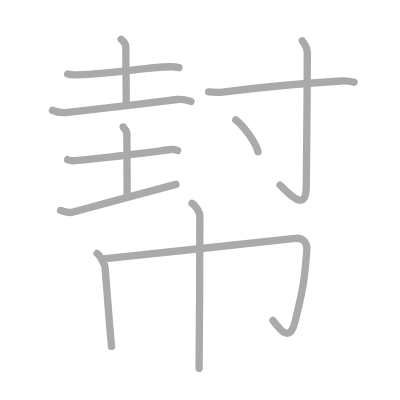
t = 0.00 s
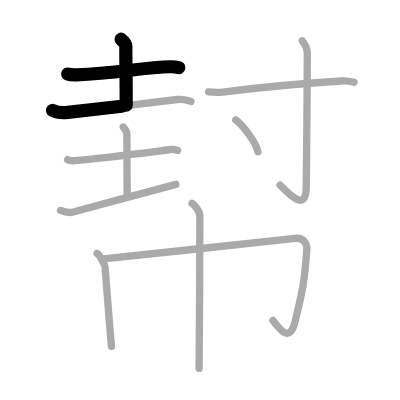
t = 2.50 s
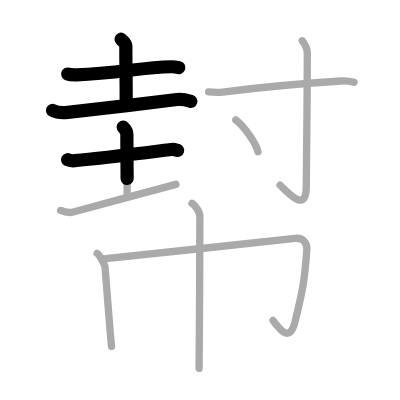
t = 4.75 s
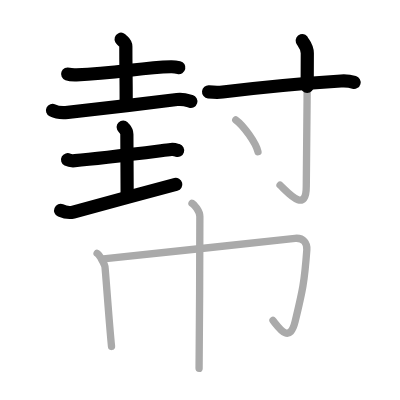
t = 7.25 s
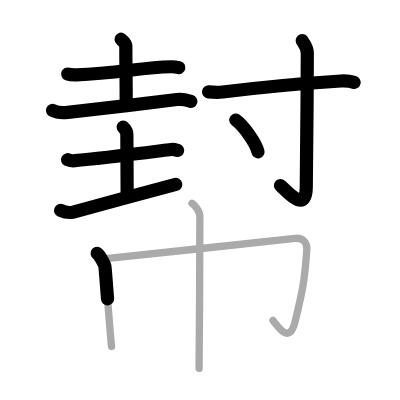
t = 9.50 s
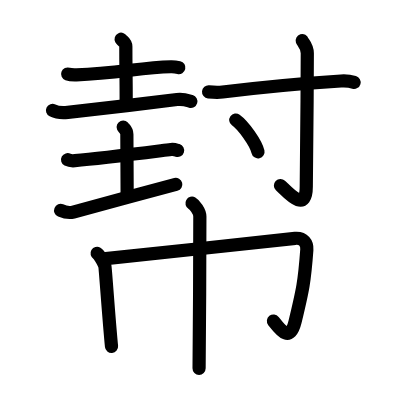
t = 12.00 s

The animated SVG that drew these frames (rendered in a browser with its animation timeline set to each time). Animation: 12 SMIL elements (animate=12); one cycle of 12.00 s.

<?xml version="1.0" standalone="no"?>
<!DOCTYPE svg PUBLIC "-//W3C//DTD SVG 1.1//EN"   "http://www.w3.org/Graphics/SVG/1.1/DTD/svg11.dtd">
<svg width="400px" height="400px"  version="1.1" xmlns="http://www.w3.org/2000/svg">
  <defs>
    <marker id="Triangle" viewBox="0 0 10 10" refX="0" refY="5" markerUnits="strokeWidth" markerWidth="3" style="stroke-opacity:0%;fill:#aaaaaa;" markerHeight="2" orient="auto">
      <path d="M 0 0 L 10 5 L 0 10 z" />
    </marker>
    
    <marker id="Arrow" viewBox="0 0 10 10" refX="5" refY="5" markerUnits="strokeWidth" markerWidth="1.8" style="stroke-opacity:0%;fill:#770000;" markerHeight="2" orient="auto">
      <path d="M 0 4 L 6 4 L 4 1 L 10 5 L 4 9 L 6 6 L 0 6 z" />
        <circle cx="5" cy="5" r="5" />
      </marker>
    
    <marker id="TriangleRed" viewBox="0 0 10 10" refX="0" refY="5" markerUnits="strokeWidth" markerWidth="3" style="stroke-opacity:0%;fill:#CC0000;" markerHeight="2" orient="auto">
      <path d="M 0 0 L 10 5 L 0 10 z" />
    </marker>
    
    <marker id="ArrowRed" viewBox="0 0 10 10" refX="5" refY="5" markerUnits="strokeWidth" markerWidth="1.8" style="stroke-opacity:0%;fill:#CC0000;" markerHeight="2" orient="auto">
      <path d="M 0 4 L 6 4 L 4 1 L 10 5 L 4 9 L 6 6 L 0 6 z" />
        <circle cx="5" cy="5" r="5" />
      </marker>
    
  </defs>
  
  <path style="fill:#ffffff; fill-opacity:100%; fill-rule:evenodd; stroke-width:0;" d="M 0 0 L 400px 0 L 400px 400px L 0 400px L 0 0" />

  <g transform="scale(3.6697247706422 3.6697247706422)">
<path style="fill:none; fill-opacity:0%; fill-rule:evenodd; stroke:#aaaaaa; stroke-opacity:100%; stroke-width: 1.5pt; stroke-linejoin:round; stroke-linecap:round;" d="M18.44 20.18c0.63 0.23 1.77 0.25 2.41 0.23c11.03-0.36 17.58-2.02 25.7-2.22c1.04-0.03 1.67 0.11 2.19 0.23"></path>
<path style="fill:none; fill-opacity:0%; fill-rule:evenodd; stroke:#aaaaaa; stroke-opacity:100%; stroke-width: 1.5pt; stroke-linejoin:round; stroke-linecap:round;" d="M33.01 10.69c0.09 0.17 1.28 0.9 1.28 1.99c0 7.05 0.1 6.72 0.1 16.04"></path>
<path style="fill:none; fill-opacity:0%; fill-rule:evenodd; stroke:#aaaaaa; stroke-opacity:100%; stroke-width: 1.5pt; stroke-linejoin:round; stroke-linecap:round;" d="M14.31 30.08c1.08 0.53 3.08 0.65 4.16 0.53c7.7-0.83 20.77-2.36 29.77-3.5c1.79-0.23 2.89 0.25 3.8 0.52"></path>
<path style="fill:none; fill-opacity:0%; fill-rule:evenodd; stroke:#aaaaaa; stroke-opacity:100%; stroke-width: 1.5pt; stroke-linejoin:round; stroke-linecap:round;" d="M18.42 43.52c0.51 0.27 1.45 0.31 1.97 0.27c7.04-0.61 19.56-2.22 26.22-3.05c0.85-0.11 1.37 0.13 1.8 0.26"></path>
<path style="fill:none; fill-opacity:0%; fill-rule:evenodd; stroke:#aaaaaa; stroke-opacity:100%; stroke-width: 1.5pt; stroke-linejoin:round; stroke-linecap:round;" d="M33.57 34.61c0.07 0.17 1 0.89 1 1.99c0 7.04 0.08 7.62 0.08 16.92"></path>
<path style="fill:none; fill-opacity:0%; fill-rule:evenodd; stroke:#aaaaaa; stroke-opacity:100%; stroke-width: 1.5pt; stroke-linejoin:round; stroke-linecap:round;" d="M16.52 57.35c1.38 0.58 2.61 0.65 3.45 0.43c11.57-3.11 17.06-4.67 27.97-7.54"></path>
<path style="fill:none; fill-opacity:0%; fill-rule:evenodd; stroke:#aaaaaa; stroke-opacity:100%; stroke-width: 1.5pt; stroke-linejoin:round; stroke-linecap:round;" d="M56.84 25.04c1.81 0.17 3.07 0.13 3.82 0.04c8.22-1.03 23.21-2.44 32.26-3.01c1.23-0.08 2.95 0.18 3.57 0.36"></path>
<path style="fill:none; fill-opacity:0%; fill-rule:evenodd; stroke:#aaaaaa; stroke-opacity:100%; stroke-width: 1.5pt; stroke-linejoin:round; stroke-linecap:round;" d="M82.36 11.08c0.09 0.3 1.38 1.55 1.38 3.44c0 12.72-0.28 33.19-0.28 36.28c0 7.5-4.95 1.69-7.14-0.35"></path>
<path style="fill:none; fill-opacity:0%; fill-rule:evenodd; stroke:#aaaaaa; stroke-opacity:100%; stroke-width: 1.5pt; stroke-linejoin:round; stroke-linecap:round;" d="M64.25 32.7c2.13 1.53 5.51 6.29 6.05 8.66"></path>
<path style="fill:none; fill-opacity:0%; fill-rule:evenodd; stroke:#aaaaaa; stroke-opacity:100%; stroke-width: 1.5pt; stroke-linejoin:round; stroke-linecap:round;" d="M26.46 69.06c0.65 0.38 2.01 2.86 2.14 3.62c0.13 0.76 1.15 15.32 1.79 21.73"></path>
<path style="fill:none; fill-opacity:0%; fill-rule:evenodd; stroke:#aaaaaa; stroke-opacity:100%; stroke-width: 1.5pt; stroke-linejoin:round; stroke-linecap:round;" d="M28.18 70.54c4.05-0.27 49.22-5.36 52.24-5.6c2.33-0.19 3.32 1.36 3.19 3.1c-0.64 8.76-1.11 10.98-3.19 19.57c-1.49 6.18-4.33 1.85-6.03-0.28"></path>
<path style="fill:none; fill-opacity:0%; fill-rule:evenodd; stroke:#aaaaaa; stroke-opacity:100%; stroke-width: 1.5pt; stroke-linejoin:round; stroke-linecap:round;" d="M52.32 55.38c0.65 0.38 2.14 2.12 2.14 3.62c0 0.77-0.08 36.61-0.21 41.38"></path>

<path style="fill:none; fill-opacity:0%; fill-rule:evenodd; stroke:#000000; stroke-opacity:100%; stroke-width: 2.7pt; stroke-linejoin:round; stroke-linecap:round;" d="M18.44 20.18c0.63 0.23 1.77 0.25 2.41 0.23c11.03-0.36 17.58-2.02 25.7-2.22c1.04-0.03 1.67 0.11 2.19 0.23" pathLength="100" stroke-dashoffset="100" stroke-dasharray="100 105"><animate id="dashAnim1" attributeName="stroke-dashoffset" from="100" to="0" dur="1s" calcMode="linear" fill="freeze"/></path>
<path style="fill:none; fill-opacity:0%; fill-rule:evenodd; stroke:#000000; stroke-opacity:100%; stroke-width: 2.7pt; stroke-linejoin:round; stroke-linecap:round;" d="M33.01 10.69c0.09 0.17 1.28 0.9 1.28 1.99c0 7.05 0.1 6.72 0.1 16.04" pathLength="100" stroke-dashoffset="100" stroke-dasharray="100 105"><animate id="dashAnim2" attributeName="stroke-dashoffset" from="100" to="0" dur="1s" calcMode="linear" begin="dashAnim1.end" fill="freeze"/></path>
<path style="fill:none; fill-opacity:0%; fill-rule:evenodd; stroke:#000000; stroke-opacity:100%; stroke-width: 2.7pt; stroke-linejoin:round; stroke-linecap:round;" d="M14.31 30.08c1.08 0.53 3.08 0.65 4.16 0.53c7.7-0.83 20.77-2.36 29.77-3.5c1.79-0.23 2.89 0.25 3.8 0.52" pathLength="100" stroke-dashoffset="100" stroke-dasharray="100 105"><animate id="dashAnim3" attributeName="stroke-dashoffset" from="100" to="0" dur="1s" calcMode="linear" begin="dashAnim2.end" fill="freeze"/></path>
<path style="fill:none; fill-opacity:0%; fill-rule:evenodd; stroke:#000000; stroke-opacity:100%; stroke-width: 2.7pt; stroke-linejoin:round; stroke-linecap:round;" d="M18.42 43.52c0.51 0.27 1.45 0.31 1.97 0.27c7.04-0.61 19.56-2.22 26.22-3.05c0.85-0.11 1.37 0.13 1.8 0.26" pathLength="100" stroke-dashoffset="100" stroke-dasharray="100 105"><animate id="dashAnim4" attributeName="stroke-dashoffset" from="100" to="0" dur="1s" calcMode="linear" begin="dashAnim3.end" fill="freeze"/></path>
<path style="fill:none; fill-opacity:0%; fill-rule:evenodd; stroke:#000000; stroke-opacity:100%; stroke-width: 2.7pt; stroke-linejoin:round; stroke-linecap:round;" d="M33.57 34.61c0.07 0.17 1 0.89 1 1.99c0 7.04 0.08 7.62 0.08 16.92" pathLength="100" stroke-dashoffset="100" stroke-dasharray="100 105"><animate id="dashAnim5" attributeName="stroke-dashoffset" from="100" to="0" dur="1s" calcMode="linear" begin="dashAnim4.end" fill="freeze"/></path>
<path style="fill:none; fill-opacity:0%; fill-rule:evenodd; stroke:#000000; stroke-opacity:100%; stroke-width: 2.7pt; stroke-linejoin:round; stroke-linecap:round;" d="M16.52 57.35c1.38 0.58 2.61 0.65 3.45 0.43c11.57-3.11 17.06-4.67 27.97-7.54" pathLength="100" stroke-dashoffset="100" stroke-dasharray="100 105"><animate id="dashAnim6" attributeName="stroke-dashoffset" from="100" to="0" dur="1s" calcMode="linear" begin="dashAnim5.end" fill="freeze"/></path>
<path style="fill:none; fill-opacity:0%; fill-rule:evenodd; stroke:#000000; stroke-opacity:100%; stroke-width: 2.7pt; stroke-linejoin:round; stroke-linecap:round;" d="M56.84 25.04c1.81 0.17 3.07 0.13 3.82 0.04c8.22-1.03 23.21-2.44 32.26-3.01c1.23-0.08 2.95 0.18 3.57 0.36" pathLength="100" stroke-dashoffset="100" stroke-dasharray="100 105"><animate id="dashAnim7" attributeName="stroke-dashoffset" from="100" to="0" dur="1s" calcMode="linear" begin="dashAnim6.end" fill="freeze"/></path>
<path style="fill:none; fill-opacity:0%; fill-rule:evenodd; stroke:#000000; stroke-opacity:100%; stroke-width: 2.7pt; stroke-linejoin:round; stroke-linecap:round;" d="M82.36 11.08c0.09 0.3 1.38 1.55 1.38 3.44c0 12.72-0.28 33.19-0.28 36.28c0 7.5-4.95 1.69-7.14-0.35" pathLength="100" stroke-dashoffset="100" stroke-dasharray="100 105"><animate id="dashAnim8" attributeName="stroke-dashoffset" from="100" to="0" dur="1s" calcMode="linear" begin="dashAnim7.end" fill="freeze"/></path>
<path style="fill:none; fill-opacity:0%; fill-rule:evenodd; stroke:#000000; stroke-opacity:100%; stroke-width: 2.7pt; stroke-linejoin:round; stroke-linecap:round;" d="M64.25 32.7c2.13 1.53 5.51 6.29 6.05 8.66" pathLength="100" stroke-dashoffset="100" stroke-dasharray="100 105"><animate id="dashAnim9" attributeName="stroke-dashoffset" from="100" to="0" dur="1s" calcMode="linear" begin="dashAnim8.end" fill="freeze"/></path>
<path style="fill:none; fill-opacity:0%; fill-rule:evenodd; stroke:#000000; stroke-opacity:100%; stroke-width: 2.7pt; stroke-linejoin:round; stroke-linecap:round;" d="M26.46 69.06c0.65 0.38 2.01 2.86 2.14 3.62c0.13 0.76 1.15 15.32 1.79 21.73" pathLength="100" stroke-dashoffset="100" stroke-dasharray="100 105"><animate id="dashAnim10" attributeName="stroke-dashoffset" from="100" to="0" dur="1s" calcMode="linear" begin="dashAnim9.end" fill="freeze"/></path>
<path style="fill:none; fill-opacity:0%; fill-rule:evenodd; stroke:#000000; stroke-opacity:100%; stroke-width: 2.7pt; stroke-linejoin:round; stroke-linecap:round;" d="M28.18 70.54c4.05-0.27 49.22-5.36 52.24-5.6c2.33-0.19 3.32 1.36 3.19 3.1c-0.64 8.76-1.11 10.98-3.19 19.57c-1.49 6.18-4.33 1.85-6.03-0.28" pathLength="100" stroke-dashoffset="100" stroke-dasharray="100 105"><animate id="dashAnim11" attributeName="stroke-dashoffset" from="100" to="0" dur="1s" calcMode="linear" begin="dashAnim10.end" fill="freeze"/></path>
<path style="fill:none; fill-opacity:0%; fill-rule:evenodd; stroke:#000000; stroke-opacity:100%; stroke-width: 2.7pt; stroke-linejoin:round; stroke-linecap:round;" d="M52.32 55.38c0.65 0.38 2.14 2.12 2.14 3.62c0 0.77-0.08 36.61-0.21 41.38" pathLength="100" stroke-dashoffset="100" stroke-dasharray="100 105"><animate id="dashAnim12" attributeName="stroke-dashoffset" from="100" to="0" dur="1s" calcMode="linear" begin="dashAnim11.end" fill="freeze"/></path>

</g>

</svg>  
          
